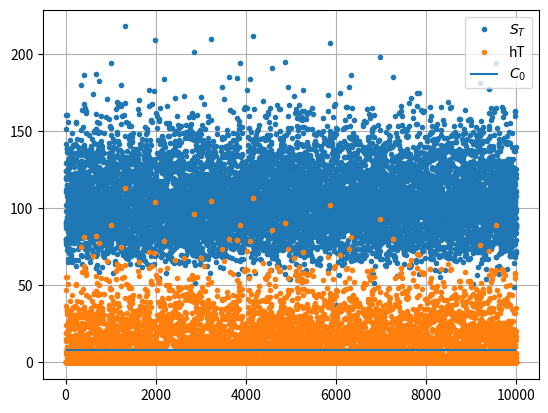

The matplotlib source for this figure:
import numpy as np
import matplotlib.pyplot as plt



class BsmIndex(object):
    def __init__(self, s_0, k, t_yr, r, sigma):
        self.s_0 = s_0
        self.k = k
        self.t_yr = t_yr
        self.r = r
        self.sigma = sigma

    def final_stock_index(self, z):

        return self.s_0 * np.exp(
            (self.r - 0.5 * (self.sigma ** 2)) * self.t_yr 
            + self.sigma * z * (self.t_yr ** 0.5)
        )

    def monte_carlo_simulation(self, I):
        z = np.random.standard_normal(I)
        st = self.final_stock_index(z)
        hT = np.maximum(st - self.k, 0)
        C0 = np.exp(-self.r * self.t_yr) * sum(hT) / I
        
        return C0, hT, st



bsm = BsmIndex(s_0=100, k=105, t_yr=1, r=0.05, sigma=0.20)



I = 10000
C0, hT, st = bsm.monte_carlo_simulation(I)



C0

x = np.array(range(I))

plt.plot(x, st, '.', label='$S_T$')
plt.plot(x, hT, '.', label='hT')
plt.hlines(C0, 0, I, label="$C_0$")
plt.legend(loc=0)
plt.grid(True)



